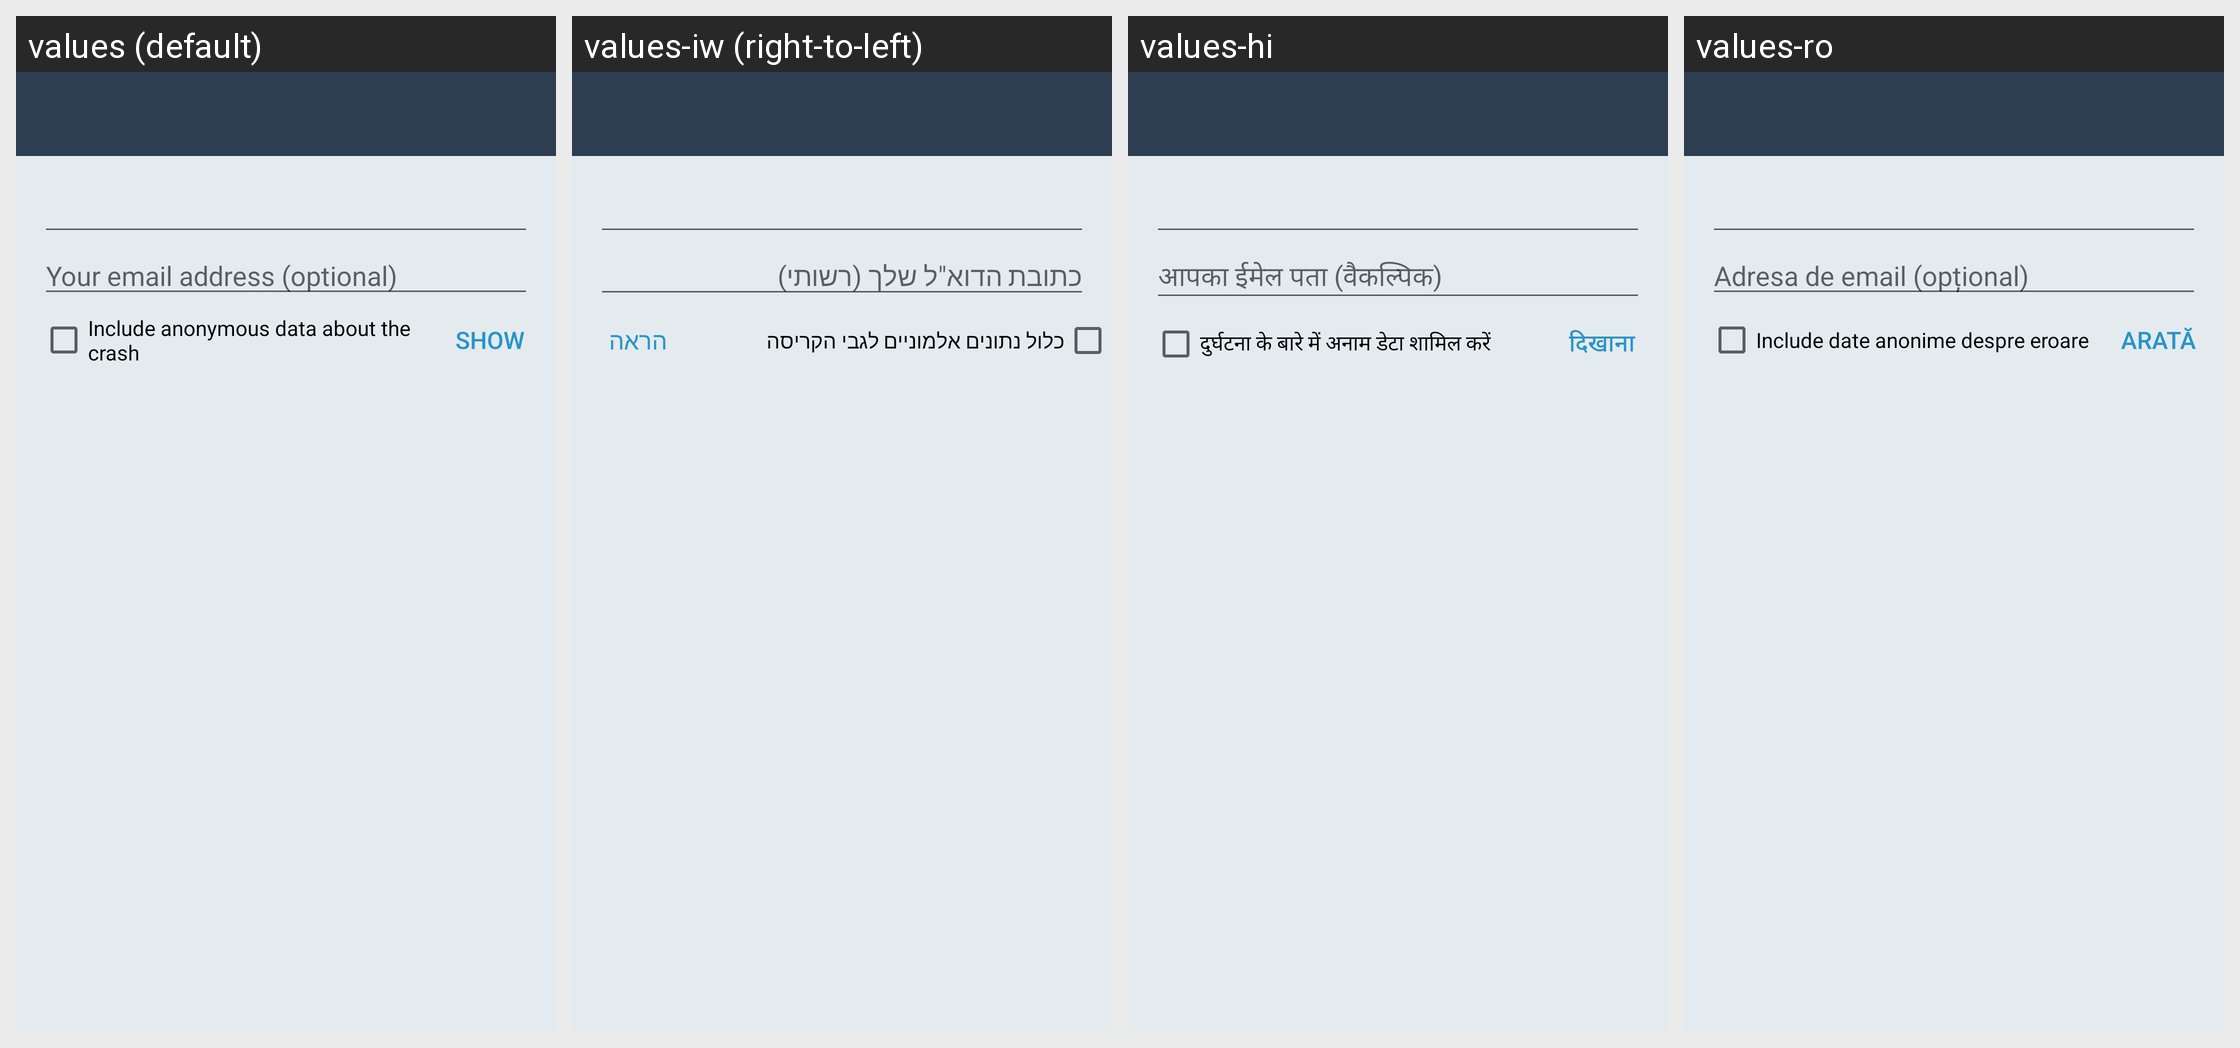

Translations of the strings shown on this Android screen, per locale in the grid:
Android screen res/layout/activity_dev_report.xml rendered under 4 locales, left to right: values (default), values-iw (right-to-left), values-hi, values-ro. Device: Nexus 5 (rendered at 1080×1920; each locale shown at half size, 540×960, under a caption strip naming it); theme BriarTheme.NoActionBar.
Other locales in the repository, not shown: values-af, values-am, values-ar, values-ast, values-az, values-be, values-bg, values-bn, values-br, values-bs, values-ca, values-cs, values-da, values-de, values-el, values-en-rIN, values-en-rXC, values-es, values-es-rUS, values-et, values-eu, values-fa, values-fi, values-fr, values-fr-rCA, values-gl, values-gu, values-he, values-hr, values-hu, values-hy, values-in, values-is, values-it, values-ja, values-ka, values-kk, values-km, values-kn, values-ko, values-ky, values-lo, values-lt, values-lv, values-mk, values-ml, values-mn, values-mr, values-ms, values-my, values-nb, values-ne, values-nl, values-oc, values-pa, values-pl, values-pt, values-pt-rBR, values-pt-rPT, values-ru, values-si, values-sk, values-sl, values-sq, values-sr, values-sv, values-sw, values-ta, values-te, values-th, values-tl, values-tr, values-uk, values-ur, values-uz, values-vi, values-zh-rCN, values-zh-rHK, values-zh-rTW, values-zu.
Strings drawn on this screen, with the default value and each locale's value (text and hints the layout hard-codes, and strings that could not be matched under every locale, appear in the picture but are not listed):

optional_contact_email
  values: Your email address (optional)
  values-iw: כתובת הדוא"ל שלך (רשותי)
  values-hi: आपका ईमेल पता (वैकल्पिक)
  values-ro: Adresa de email (opțional)

include_debug_report_crash
  values: Include anonymous data about the crash
  values-iw: כלול נתונים אלמוניים לגבי הקריסה
  values-hi: दुर्घटना के बारे में अनाम डेटा शामिल करें
  values-ro: Include date anonime despre eroare

show
  values: Show
  values-iw: הראה
  values-hi: दिखाना
  values-ro: Arată
